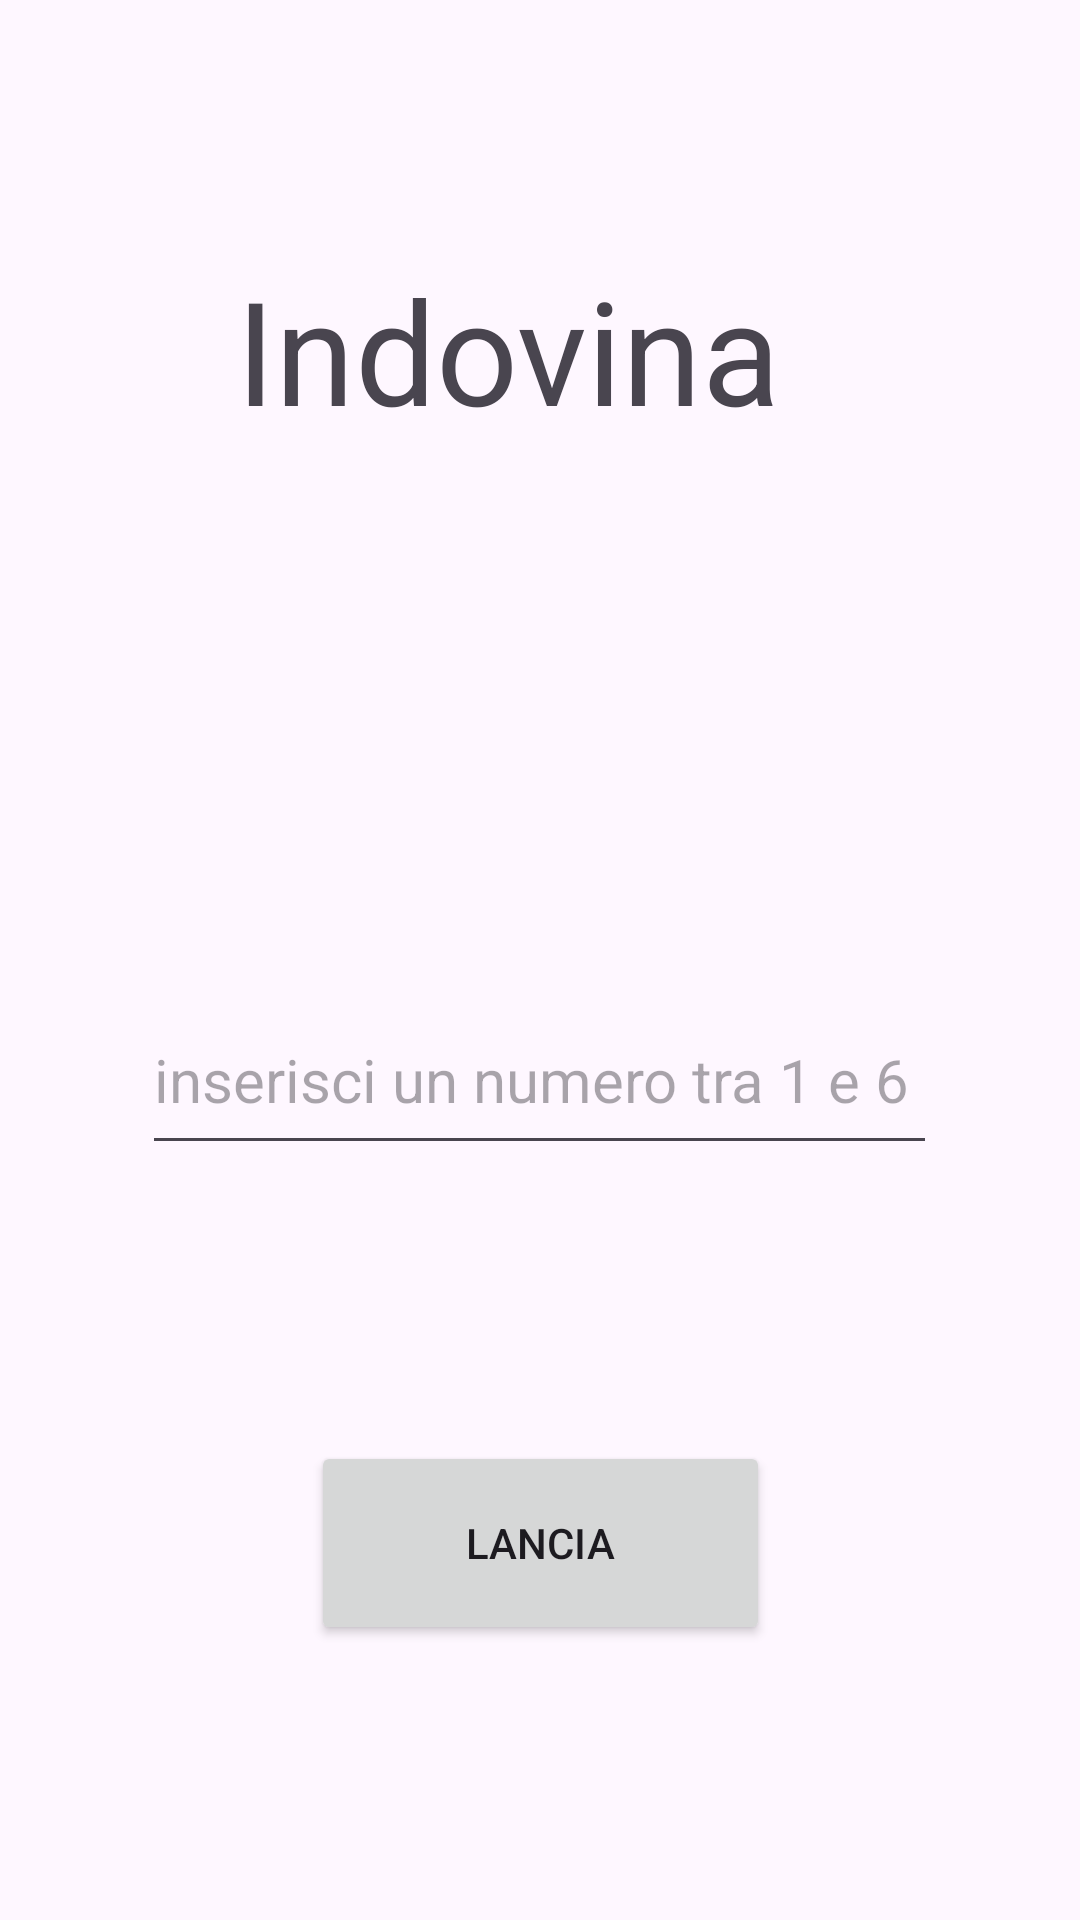

The Android layout XML behind this screen, and the referenced resources:
<!-- AndroidManifest.xml: application theme Theme.RollTheDiceKambo -->
<!-- res/layout/activity_main2.xml -->
<?xml version="1.0" encoding="utf-8"?>
<androidx.constraintlayout.widget.ConstraintLayout xmlns:android="http://schemas.android.com/apk/res/android"
    xmlns:app="http://schemas.android.com/apk/res-auto"
    xmlns:tools="http://schemas.android.com/tools"
    android:id="@+id/main"
    android:layout_width="match_parent"
    android:layout_height="match_parent"
    tools:context=".MainActivity2">

    <TextView
        android:id="@+id/textViewIndovina"
        android:layout_width="202dp"
        android:layout_height="63dp"
        android:text="Indovina"
        android:textSize="48sp"
        app:layout_constraintBottom_toBottomOf="parent"
        app:layout_constraintEnd_toEndOf="parent"
        app:layout_constraintHorizontal_bias="0.497"
        app:layout_constraintStart_toStartOf="parent"
        app:layout_constraintTop_toTopOf="parent"
        app:layout_constraintVertical_bias="0.146" />

    <EditText
        android:id="@+id/numeroUtente"
        android:layout_width="265dp"
        android:layout_height="60dp"
        android:ems="10"
        android:hint="inserisci un numero tra 1 e 6"
        android:inputType="number"
        android:textSize="20sp"
        app:layout_constraintBottom_toBottomOf="parent"
        app:layout_constraintEnd_toEndOf="parent"
        app:layout_constraintHorizontal_bias="0.497"
        app:layout_constraintStart_toStartOf="parent"
        app:layout_constraintTop_toBottomOf="@+id/textViewIndovina"
        app:layout_constraintVertical_bias="0.418" />

    <Button
        android:id="@+id/btnRoll"
        android:layout_width="153dp"
        android:layout_height="68dp"
        android:text="Lancia"
        app:layout_constraintBottom_toBottomOf="parent"
        app:layout_constraintEnd_toEndOf="parent"
        app:layout_constraintStart_toStartOf="parent"
        app:layout_constraintTop_toBottomOf="@+id/numeroUtente" />
</androidx.constraintlayout.widget.ConstraintLayout>
<!-- resources referenced by this layout -->
<resources>
  <style name="Theme.RollTheDiceKambo" parent="Base.Theme.RollTheDiceKambo" />
  <style name="Base.Theme.RollTheDiceKambo" parent="Theme.Material3.DayNight.NoActionBar">
          
          
      </style>
</resources>
